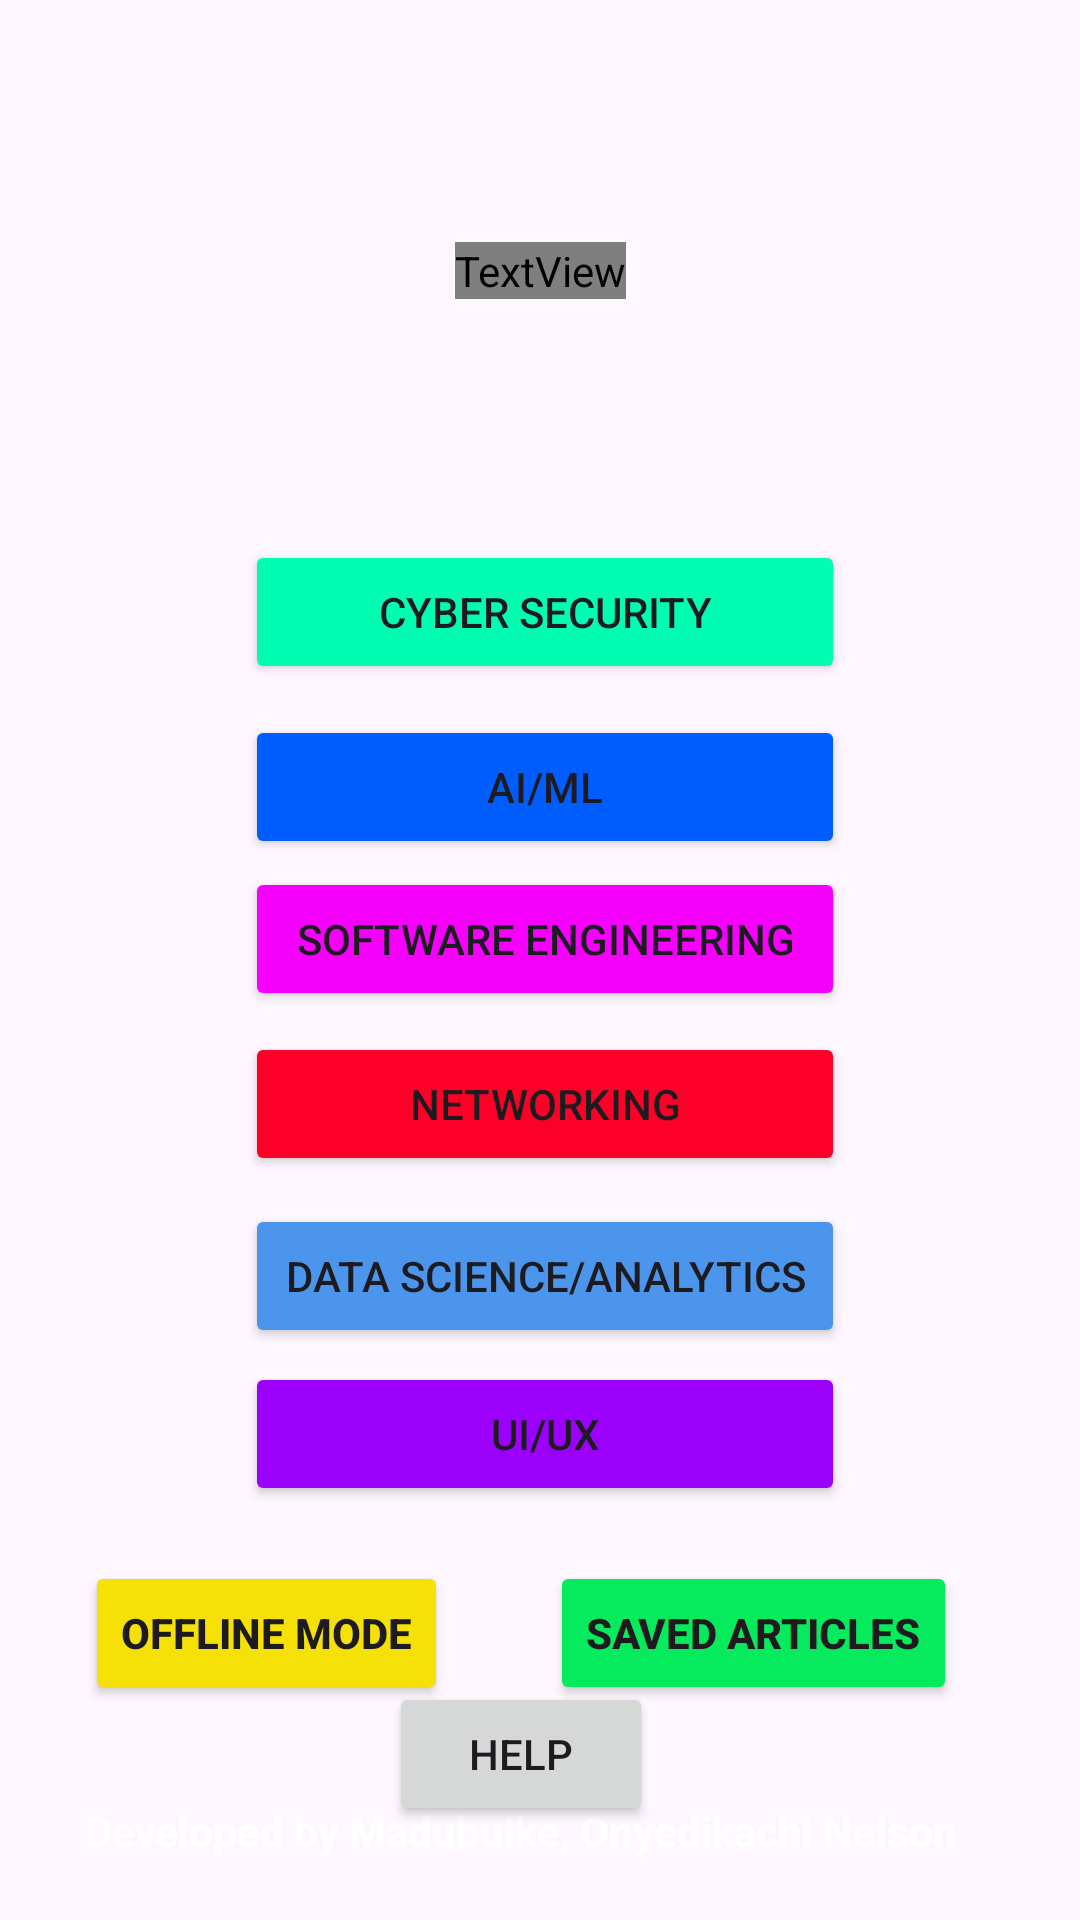

The Android layout XML behind this screen, and the referenced resources:
<!-- AndroidManifest.xml: application theme Theme.Update -->
<!-- res/layout/activity_main.xml -->
<?xml version="1.0" encoding="utf-8"?>
<androidx.constraintlayout.widget.ConstraintLayout xmlns:android="http://schemas.android.com/apk/res/android"
    xmlns:app="http://schemas.android.com/apk/res-auto"
    xmlns:tools="http://schemas.android.com/tools"
    android:id="@+id/main"
    android:layout_width="match_parent"
    android:layout_height="match_parent"
    android:background="@drawable/home_background"
    tools:context=".MainActivity">

    <TextView
        android:id="@+id/textView"
        android:layout_width="wrap_content"
        android:layout_height="wrap_content"
        android:fontFamily="@font/roboto_medium_italic"
        android:text="What are you interested in today?"
        android:textColor="@color/white"
        android:textSize="20sp"
        android:textStyle="bold"
        app:layout_constraintBottom_toTopOf="@+id/btnCyber"
        app:layout_constraintEnd_toEndOf="parent"
        app:layout_constraintStart_toStartOf="parent"
        app:layout_constraintTop_toTopOf="parent" />

    <Button
        android:id="@+id/btnCyber"
        android:layout_width="200dp"
        android:layout_height="wrap_content"
        android:layout_marginTop="180dp"
        android:backgroundTint="@color/opay_green"
        android:text="@string/cyber"
        app:layout_constraintEnd_toEndOf="@+id/textView"
        app:layout_constraintHorizontal_bias="0.491"
        app:layout_constraintStart_toStartOf="@+id/textView"
        app:layout_constraintTop_toTopOf="parent" />

    <Button
        android:id="@+id/btnAI"
        android:layout_width="200dp"
        android:layout_height="wrap_content"
        android:backgroundTint="@color/blue"
        android:text="@string/ai"
        app:layout_constraintBottom_toBottomOf="parent"
        app:layout_constraintEnd_toEndOf="@+id/btnCyber"
        app:layout_constraintHorizontal_bias="0.0"
        app:layout_constraintStart_toStartOf="@+id/btnCyber"
        app:layout_constraintTop_toBottomOf="@+id/btnCyber"
        app:layout_constraintVertical_bias="0.028" />

    <Button
        android:id="@+id/btnSoftwareEng"
        android:layout_width="200dp"
        android:layout_height="wrap_content"
        android:layout_marginBottom="284dp"
        android:backgroundTint="@color/pink"
        android:text="@string/software"
        app:layout_constraintBottom_toBottomOf="parent"
        app:layout_constraintEnd_toEndOf="@+id/btnAI"
        app:layout_constraintHorizontal_bias="0.0"
        app:layout_constraintStart_toStartOf="@+id/btnAI"
        app:layout_constraintTop_toBottomOf="@+id/btnAI"
        app:layout_constraintVertical_bias="0.127" />

    <Button
        android:id="@+id/btnNetworking"
        android:layout_width="200dp"
        android:layout_height="wrap_content"
        android:backgroundTint="@color/red"
        android:text="@string/network"
        app:layout_constraintBottom_toBottomOf="parent"
        app:layout_constraintEnd_toEndOf="@+id/btnSoftwareEng"
        app:layout_constraintHorizontal_bias="0.0"
        app:layout_constraintStart_toStartOf="@+id/btnSoftwareEng"
        app:layout_constraintTop_toBottomOf="@+id/btnSoftwareEng"
        app:layout_constraintVertical_bias="0.027" />

    <Button
        android:id="@+id/btnDataScience"
        android:layout_width="200dp"
        android:layout_height="wrap_content"
        android:backgroundTint="@color/light_blue"
        android:text="@string/data_science"
        app:layout_constraintBottom_toBottomOf="parent"
        app:layout_constraintEnd_toEndOf="@+id/btnNetworking"
        app:layout_constraintHorizontal_bias="0.0"
        app:layout_constraintStart_toStartOf="@+id/btnNetworking"
        app:layout_constraintTop_toBottomOf="@+id/btnNetworking"
        app:layout_constraintVertical_bias="0.046" />

    <Button
        android:id="@+id/btnUI"
        android:layout_width="200dp"
        android:layout_height="wrap_content"
        android:backgroundTint="@color/purple"
        android:text="@string/ui"
        app:layout_constraintBottom_toBottomOf="parent"
        app:layout_constraintEnd_toEndOf="@+id/btnDataScience"
        app:layout_constraintHorizontal_bias="1.0"
        app:layout_constraintStart_toStartOf="@+id/btnDataScience"
        app:layout_constraintTop_toBottomOf="@+id/btnDataScience"
        app:layout_constraintVertical_bias="0.033" />

    <TextView
        android:id="@+id/textView2"
        android:layout_width="wrap_content"
        android:layout_height="wrap_content"
        android:text="@string/developer"
        android:textColor="@color/white"
        android:textStyle="bold"
        app:layout_constraintBottom_toBottomOf="parent"
        app:layout_constraintEnd_toEndOf="@+id/btnUI"
        app:layout_constraintHorizontal_bias="0.591"
        app:layout_constraintStart_toStartOf="@+id/btnUI"
        app:layout_constraintTop_toBottomOf="@+id/btnUI"
        app:layout_constraintVertical_bias="0.829" />

    <Button
        android:id="@+id/btnOffline"
        android:layout_width="wrap_content"
        android:layout_height="wrap_content"
        android:backgroundTint="@color/yellow"
        android:text="@string/offline"
        android:textStyle="bold"
        app:layout_constraintBottom_toTopOf="@+id/textView2"
        app:layout_constraintEnd_toEndOf="parent"
        app:layout_constraintHorizontal_bias="0.0"
        app:layout_constraintStart_toStartOf="@+id/textView2"
        app:layout_constraintTop_toBottomOf="@+id/btnUI"
        app:layout_constraintVertical_bias="0.361" />

    <Button
        android:id="@+id/btnSavedPreferences"
        android:layout_width="wrap_content"
        android:layout_height="wrap_content"
        android:backgroundTint="@color/green"
        android:text="@string/saved_preferences"
        android:textStyle="bold"
        app:layout_constraintBottom_toTopOf="@+id/textView2"
        app:layout_constraintEnd_toEndOf="@+id/textView2"
        app:layout_constraintTop_toBottomOf="@+id/btnUI"
        app:layout_constraintVertical_bias="0.361" />

    <Button
        android:id="@+id/btnHelp"
        android:layout_width="wrap_content"
        android:layout_height="wrap_content"
        android:text="Help"
        app:layout_constraintBottom_toTopOf="@+id/textView2"
        app:layout_constraintEnd_toEndOf="@+id/btnSavedPreferences"
        app:layout_constraintStart_toStartOf="@+id/btnOffline"
        app:layout_constraintTop_toBottomOf="@+id/btnOffline" />


</androidx.constraintlayout.widget.ConstraintLayout>
<!-- resources referenced by this layout -->
<resources>
  <color name="blue">#005DFD</color>
  <color name="green">#06EB5D</color>
  <color name="light_blue">#4B95EC</color>
  <color name="opay_green">#00FDB1</color>
  <color name="pink">#F500FD</color>
  <color name="purple">#9C00FD</color>
  <color name="red">#FD0027</color>
  <color name="white">#FFFFFFFF</color>
  <color name="yellow">#F5E105</color>
  <string name="ai">AI/ML</string>
  <string name="cyber">Cyber Security</string>
  <string name="data_science">Data Science/Analytics</string>
  <string name="developer">Developed by Madubuike, Onyedikachi Nelson</string>
  <string name="network">Networking</string>
  <string name="offline">Offline Mode</string>
  <string name="saved_preferences">Saved Articles</string>
  <string name="software">Software Engineering</string>
  <string name="ui">UI/UX</string>
  <style name="Theme.Update" parent="Base.Theme.Update" />
  <style name="Base.Theme.Update" parent="Theme.Material3.DayNight.NoActionBar">
          
          
      </style>
</resources>
